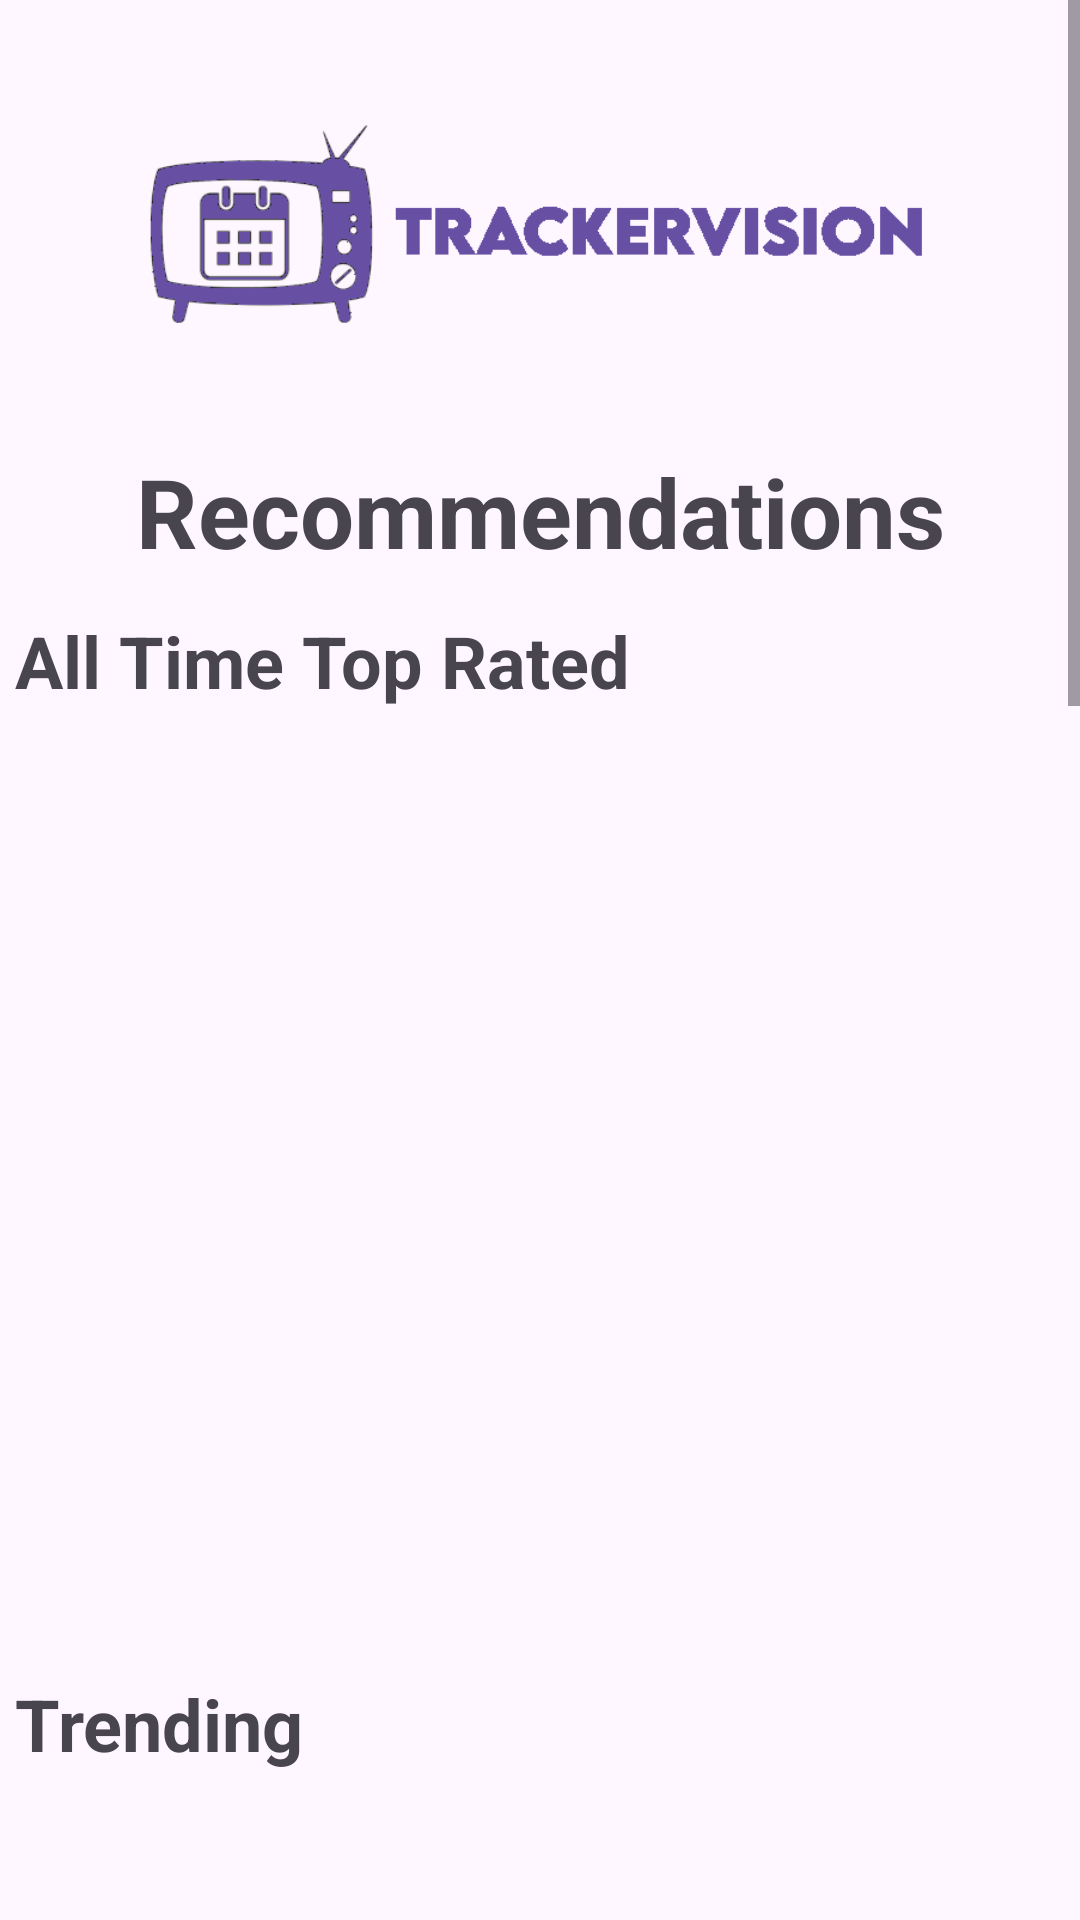

Layout XML and referenced resources for this Android screen:
<!-- AndroidManifest.xml: application theme Theme.Material3.DayNight -->
<!-- res/layout/activity_recommendations.xml -->
<?xml version="1.0" encoding="utf-8"?>
<ScrollView xmlns:android="http://schemas.android.com/apk/res/android"
    xmlns:app="http://schemas.android.com/apk/res-auto"
    xmlns:tools="http://schemas.android.com/tools"
    android:layout_width="match_parent"
    android:layout_height="match_parent">

    <androidx.constraintlayout.widget.ConstraintLayout
        android:layout_width="match_parent"
        android:layout_height="match_parent"
        tools:context=".RecommendationsActivity">

        <TextView
            android:id="@+id/trendingTitle"
            android:layout_width="match_parent"
            android:layout_height="match_parent"
            android:layout_marginStart="5dp"
            android:layout_marginTop="12dp"
            android:text="@string/top_rated"
            android:textAlignment="textStart"
            android:textSize="24sp"
            android:textStyle="bold"
            app:layout_constraintEnd_toEndOf="parent"
            app:layout_constraintHorizontal_bias="0.0"
            app:layout_constraintStart_toStartOf="parent"
            app:layout_constraintTop_toBottomOf="@+id/recommendationsTitle" />

        <TextView
            android:id="@+id/recommendationsTitle"
            android:layout_width="wrap_content"
            android:layout_height="wrap_content"
            android:text="@string/recommendations"
            android:textSize="32sp"
            android:textStyle="bold"
            app:layout_constraintEnd_toEndOf="parent"
            app:layout_constraintStart_toStartOf="parent"
            app:layout_constraintTop_toBottomOf="@+id/imageView2" />

        <ImageView
            android:id="@+id/imageView2"
            android:layout_width="279dp"
            android:layout_height="149dp"
            app:layout_constraintEnd_toEndOf="parent"
            app:layout_constraintStart_toStartOf="parent"
            app:layout_constraintTop_toTopOf="parent"
            app:srcCompat="@drawable/trackervision_logo" />

        <androidx.recyclerview.widget.RecyclerView
            android:id="@+id/allTimePopularRecyclerView"
            android:layout_width="match_parent"
            android:layout_height="300dp"
            android:layout_marginTop="10dp"
            app:layout_constraintBottom_toBottomOf="parent"
            app:layout_constraintStart_toStartOf="parent"
            app:layout_constraintTop_toBottomOf="@+id/trendingTitle"
            app:layout_constraintVertical_bias="0.0" />

        <TextView
            android:id="@+id/textView4"
            android:layout_width="match_parent"
            android:layout_height="match_parent"
            android:layout_marginStart="5dp"
            android:layout_marginTop="12dp"
            android:text="@string/trending"
            android:textAlignment="textStart"
            android:textSize="24sp"
            android:textStyle="bold"
            app:layout_constraintEnd_toEndOf="parent"
            app:layout_constraintStart_toStartOf="parent"
            app:layout_constraintTop_toBottomOf="@+id/allTimePopularRecyclerView" />

        <androidx.recyclerview.widget.RecyclerView
            android:id="@+id/trendingRecyclerView"
            android:layout_width="match_parent"
            android:layout_height="300dp"
            android:layout_marginTop="20dp"
            app:layout_constraintBottom_toBottomOf="parent"
            app:layout_constraintStart_toStartOf="parent"
            app:layout_constraintTop_toBottomOf="@+id/textView4"
            app:layout_constraintVertical_bias="0.0" />


        <TextView
            android:id="@+id/airingTodayTitle"
            android:layout_width="match_parent"
            android:layout_height="match_parent"
            android:layout_marginStart="5dp"
            android:layout_marginTop="12dp"

            android:text="@string/airing_today"
            android:textAlignment="textStart"
            android:textSize="24sp"
            android:textStyle="bold"
            app:layout_constraintEnd_toEndOf="parent"
            app:layout_constraintHorizontal_bias="0.0"
            app:layout_constraintStart_toStartOf="parent"
            app:layout_constraintTop_toBottomOf="@+id/trendingRecyclerView" />

        <androidx.recyclerview.widget.RecyclerView
            android:id="@+id/airingTodayRecyclerView"
            android:layout_width="match_parent"
            android:layout_height="300dp"
            android:layout_marginTop="20dp"
            app:layout_constraintBottom_toBottomOf="parent"
            app:layout_constraintStart_toStartOf="parent"
            app:layout_constraintTop_toBottomOf="@+id/airingTodayTitle"
            app:layout_constraintVertical_bias="0.0" />

        <TextView
            android:id="@+id/airingNext7DaysTitle"
            android:layout_width="match_parent"
            android:layout_height="match_parent"
            android:layout_marginStart="5dp"
            android:layout_marginTop="12dp"
            android:text="@string/airing_next_7"
            android:textAlignment="textStart"
            android:textSize="24sp"
            android:textStyle="bold"
            app:layout_constraintEnd_toEndOf="parent"
            app:layout_constraintHorizontal_bias="0.0"
            app:layout_constraintStart_toStartOf="parent"
            app:layout_constraintTop_toBottomOf="@+id/airingTodayRecyclerView" />

        <androidx.recyclerview.widget.RecyclerView
            android:id="@+id/airingNext7DaysRecyclerView"
            android:layout_width="match_parent"
            android:layout_height="300dp"
            android:layout_marginTop="20dp"
            app:layout_constraintBottom_toBottomOf="parent"
            app:layout_constraintStart_toStartOf="parent"
            app:layout_constraintTop_toBottomOf="@+id/airingNext7DaysTitle"
            app:layout_constraintVertical_bias="0.0" />

        <ImageView
            android:id="@+id/tmdbLogo"
            android:layout_width="273px"
            android:layout_height="45dp"
            android:layout_marginTop="12dp"
            app:layout_constraintEnd_toEndOf="parent"
            app:layout_constraintStart_toStartOf="parent"
            app:layout_constraintTop_toBottomOf="@+id/airingNext7DaysRecyclerView"
            app:srcCompat="@drawable/tmdb_logo" />

        <TextView
            android:id="@+id/textView5"
            android:layout_width="wrap_content"
            android:layout_height="wrap_content"
            android:layout_marginBottom="10dp"
            android:text="@string/TMDB_Declaration"
            android:textAlignment="center"
            android:textColor="#918C8C"
            app:layout_constraintBottom_toBottomOf="parent"
            app:layout_constraintEnd_toEndOf="parent"
            app:layout_constraintStart_toStartOf="parent"
            app:layout_constraintTop_toBottomOf="@+id/tmdbLogo" />


    </androidx.constraintlayout.widget.ConstraintLayout>
</ScrollView>
<!-- resources referenced by this layout -->
<resources>
  <!-- drawable trackervision_logo: png bitmap (drawable, 18254 bytes) -->
  <string name="TMDB_Declaration">Trackervision uses TMDB and the TMDB APIs but is not endorsed, certified, or otherwise approved by TMDB.</string>
  <string name="airing_next_7">Airing Next 7 Days</string>
  <string name="airing_today">Airing Today</string>
  <string name="recommendations">Recommendations</string>
  <string name="top_rated">All Time Top Rated</string>
  <string name="trending">Trending</string>
  <style name="Theme.Material3.DayNight" parent="Base.Theme.Material3.DayNight" />
  <style name="Base.Theme.Material3.DayNight" parent="Theme.Material3.DayNight.NoActionBar">
          
          
      </style>
</resources>
